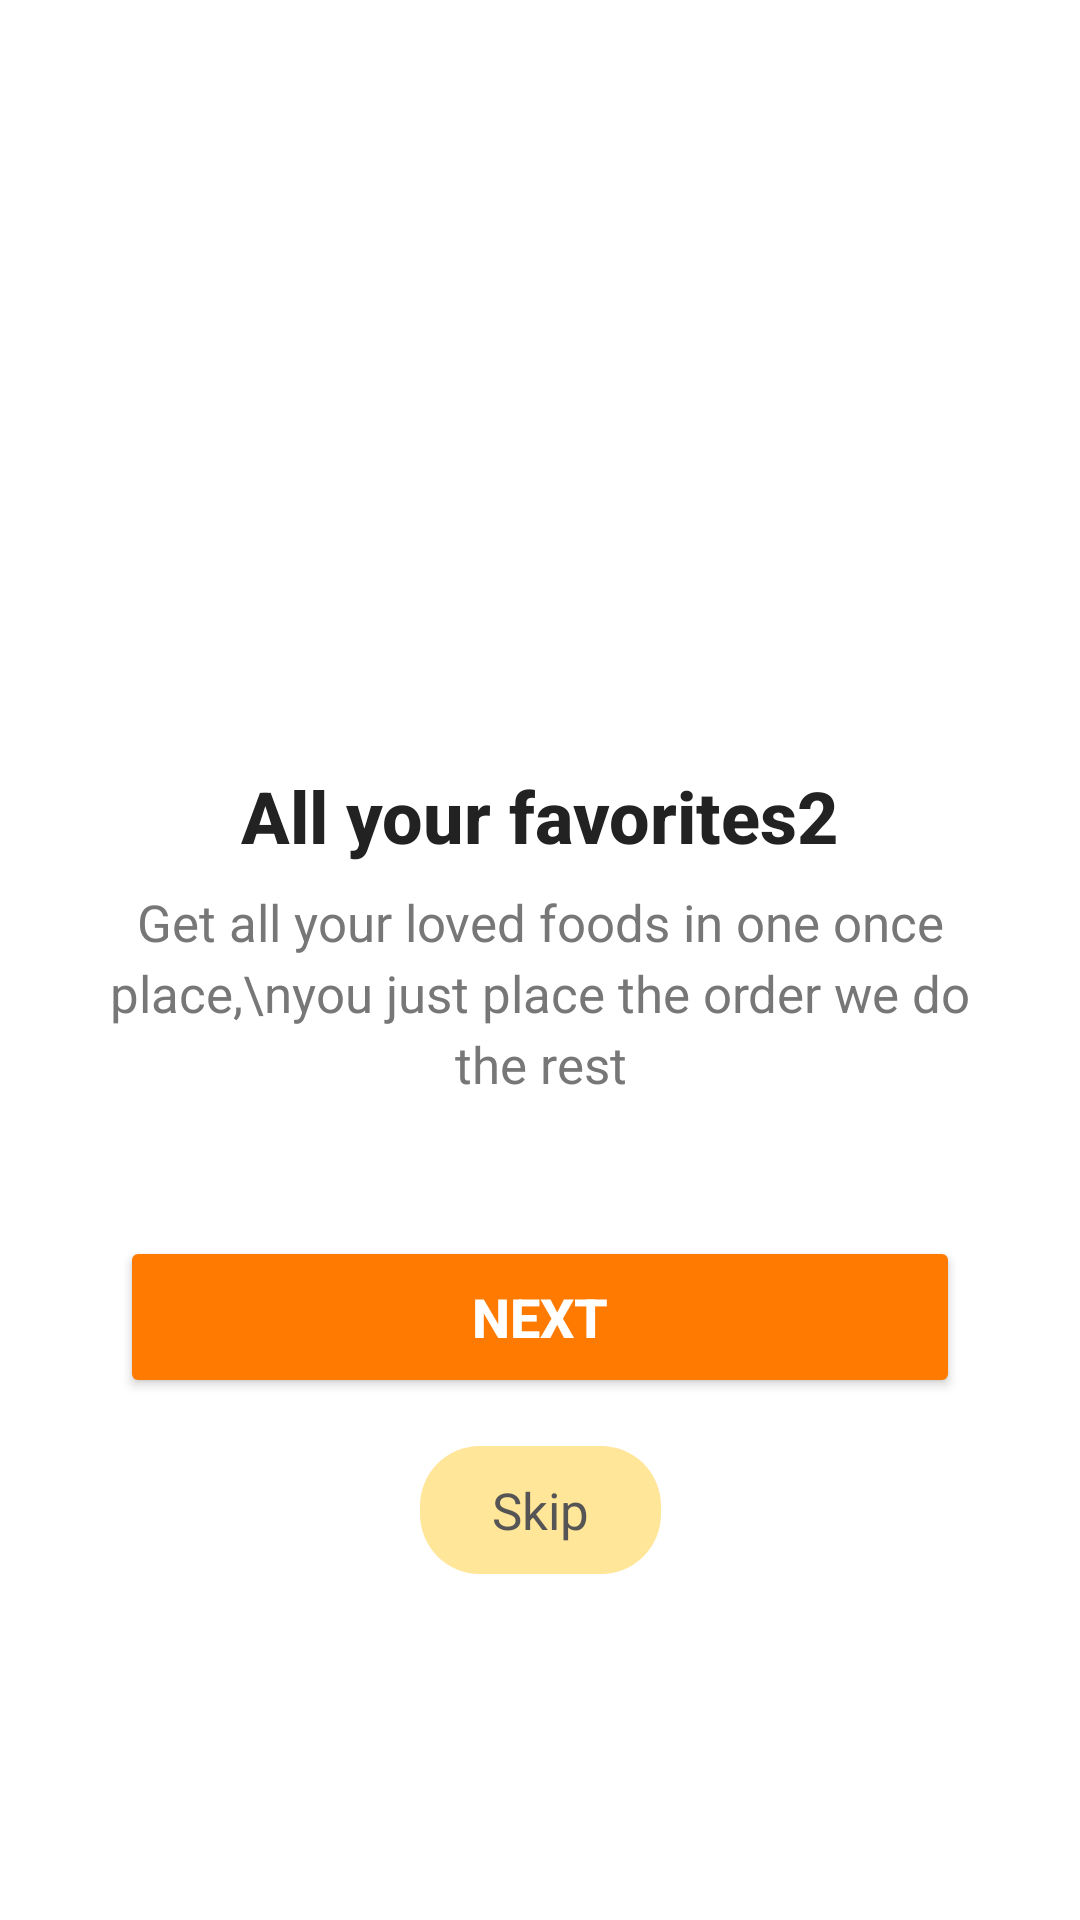

This screen was rendered from an Android layout file. Write that file and the resources it references.
<!-- AndroidManifest.xml: application theme Theme.Food_App -->
<!-- res/layout/activity_onboarding_02.xml -->
<?xml version="1.0" encoding="utf-8"?>
<androidx.constraintlayout.widget.ConstraintLayout xmlns:android="http://schemas.android.com/apk/res/android"
    xmlns:app="http://schemas.android.com/apk/res-auto"
    android:layout_width="match_parent"
    android:layout_height="match_parent"
    android:background="#FFFFFF">

    <androidx.constraintlayout.widget.Guideline
        android:id="@+id/guideline_top"
        android:layout_width="wrap_content"
        android:layout_height="wrap_content"
        app:layout_constraintGuide_percent="0.18"
        android:orientation="horizontal" />

    <androidx.constraintlayout.widget.Guideline
        android:id="@+id/guideline_bottom"
        android:layout_width="wrap_content"
        android:layout_height="wrap_content"
        app:layout_constraintGuide_percent="0.82"
        android:orientation="horizontal" />

    <ImageView
        android:id="@+id/img_onboarding"
        android:layout_width="0dp"
        android:layout_height="0dp"
        android:src="@drawable/ic_intr1"
        android:scaleType="centerCrop"
        android:adjustViewBounds="true"
        app:layout_constraintTop_toTopOf="@id/guideline_top"
        app:layout_constraintBottom_toTopOf="@id/tv_title"
        app:layout_constraintStart_toStartOf="parent"
        app:layout_constraintEnd_toEndOf="parent"
        app:layout_constraintDimensionRatio="1:1"
        android:layout_marginStart="32dp"
        android:layout_marginEnd="32dp"
        android:layout_marginBottom="8dp" />

    <TextView
        android:id="@+id/tv_title"
        android:layout_width="0dp"
        android:layout_height="wrap_content"
        android:text="All your favorites2"
        android:textAlignment="center"
        android:textSize="24sp"
        android:textStyle="bold"
        android:textColor="#222222"
        android:fontFamily="sans-serif-medium"
        app:layout_constraintTop_toBottomOf="@id/img_onboarding"
        app:layout_constraintStart_toStartOf="parent"
        app:layout_constraintEnd_toEndOf="parent"
        android:paddingStart="24dp"
        android:paddingEnd="24dp"
        android:layout_marginTop="8dp" />

    <TextView
        android:id="@+id/tv_subtitle"
        android:layout_width="0dp"
        android:layout_height="wrap_content"
        android:text="Get all your loved foods in one once place,\nyou just place the order we do the rest"
        android:textAlignment="center"
        android:textSize="17sp"
        android:textColor="#777777"
        android:lineSpacingExtra="4dp"
        app:layout_constraintTop_toBottomOf="@id/tv_title"
        app:layout_constraintStart_toStartOf="parent"
        app:layout_constraintEnd_toEndOf="parent"
        android:paddingStart="32dp"
        android:paddingEnd="32dp"
        android:layout_marginTop="8dp" />

    <LinearLayout
        android:id="@+id/indicator_container"
        android:layout_width="wrap_content"
        android:layout_height="wrap_content"
        android:orientation="horizontal"
        app:layout_constraintTop_toBottomOf="@id/tv_subtitle"
        app:layout_constraintStart_toStartOf="parent"
        app:layout_constraintEnd_toEndOf="parent"
        android:layout_marginTop="18dp">

        <View
            android:layout_width="10dp"
            android:background="@drawable/dot_inactive" />
    </LinearLayout>

    <Button
        android:id="@+id/btn_next"
        android:layout_width="0dp"
        android:layout_height="54dp"
        android:text="NEXT"
        android:textAllCaps="true"
        android:textSize="18sp"
        android:textStyle="bold"
        android:textColor="@android:color/white"
        android:backgroundTint="#FF7A00"
        android:padding="12dp"
        android:elevation="2dp"
        app:layout_constraintTop_toBottomOf="@id/indicator_container"
        app:layout_constraintStart_toStartOf="parent"
        app:layout_constraintEnd_toEndOf="parent"
        app:layout_constraintBottom_toTopOf="@id/tv_skip"
        android:layout_marginStart="40dp"
        android:layout_marginEnd="40dp"
        android:layout_marginTop="28dp"
        android:layout_marginBottom="8dp" />

    <TextView
        android:id="@+id/tv_skip"
        android:layout_width="wrap_content"
        android:layout_height="wrap_content"
        android:text="Skip"
        android:textSize="17sp"
        android:textColor="#555555"
        android:background="@drawable/bg_bac"
        android:paddingLeft="24dp"
        android:paddingRight="24dp"
        android:paddingTop="10dp"
        android:paddingBottom="10dp"
        app:layout_constraintTop_toBottomOf="@id/btn_next"
        app:layout_constraintBottom_toBottomOf="@id/guideline_bottom"
        app:layout_constraintStart_toStartOf="parent"
        app:layout_constraintEnd_toEndOf="parent"
        android:layout_marginTop="8dp" />


        android:layout_marginEnd="32dp"
        android:layout_marginBottom="12dp" />

    

</androidx.constraintlayout.widget.ConstraintLayout>
<!-- resources referenced by this layout -->
<resources>
  <!-- drawable bg_bac (drawable) -->
  <shape xmlns:android="http://schemas.android.com/apk/res/android" android:shape="rectangle">
      <solid android:color="#FFE699"/>
      <corners android:radius="20dp" />
  </shape>
  <!-- drawable dot_inactive (drawable) -->
  <?xml version="1.0" encoding="utf-8"?>
  <shape xmlns:android="http://schemas.android.com/apk/res/android"
      android:shape="oval">
      <size android:width="8dp" android:height="8dp"/>
      <solid android:color="#F0CFCF"/> 
  </shape>
  <style name="Theme.Food_App" parent="Theme.MaterialComponents.DayNight.DarkActionBar">
          
          <item name="colorPrimary">@color/purple_500</item>
          <item name="colorPrimaryVariant">@color/purple_700</item>
          <item name="colorOnPrimary">@color/white</item>
          
          <item name="colorSecondary">@color/teal_200</item>
          <item name="colorSecondaryVariant">@color/teal_700</item>
          <item name="colorOnSecondary">@color/black</item>
          
          <item name="android:statusBarColor">?attr/colorPrimaryVariant</item>
          
      </style>
  <color name="purple_500">#FF6200EE</color>
  <color name="purple_700">#FF3700B3</color>
  <color name="white">#FFFFFFFF</color>
  <color name="teal_200">#FF03DAC5</color>
  <color name="teal_700">#FF018786</color>
  <color name="black">#FF000000</color>
</resources>
